Run: headless pygame with SDL's dummy video driver; simulated clock (each Clock.tick advances the game by its frame time, no real sleeping); random seed 0; keys injected as events and as key.get_pressed() state; mouse plan: one left click at the window centre at the start of phase 2, then a move to the lower-right quarter at the start of phase 3.
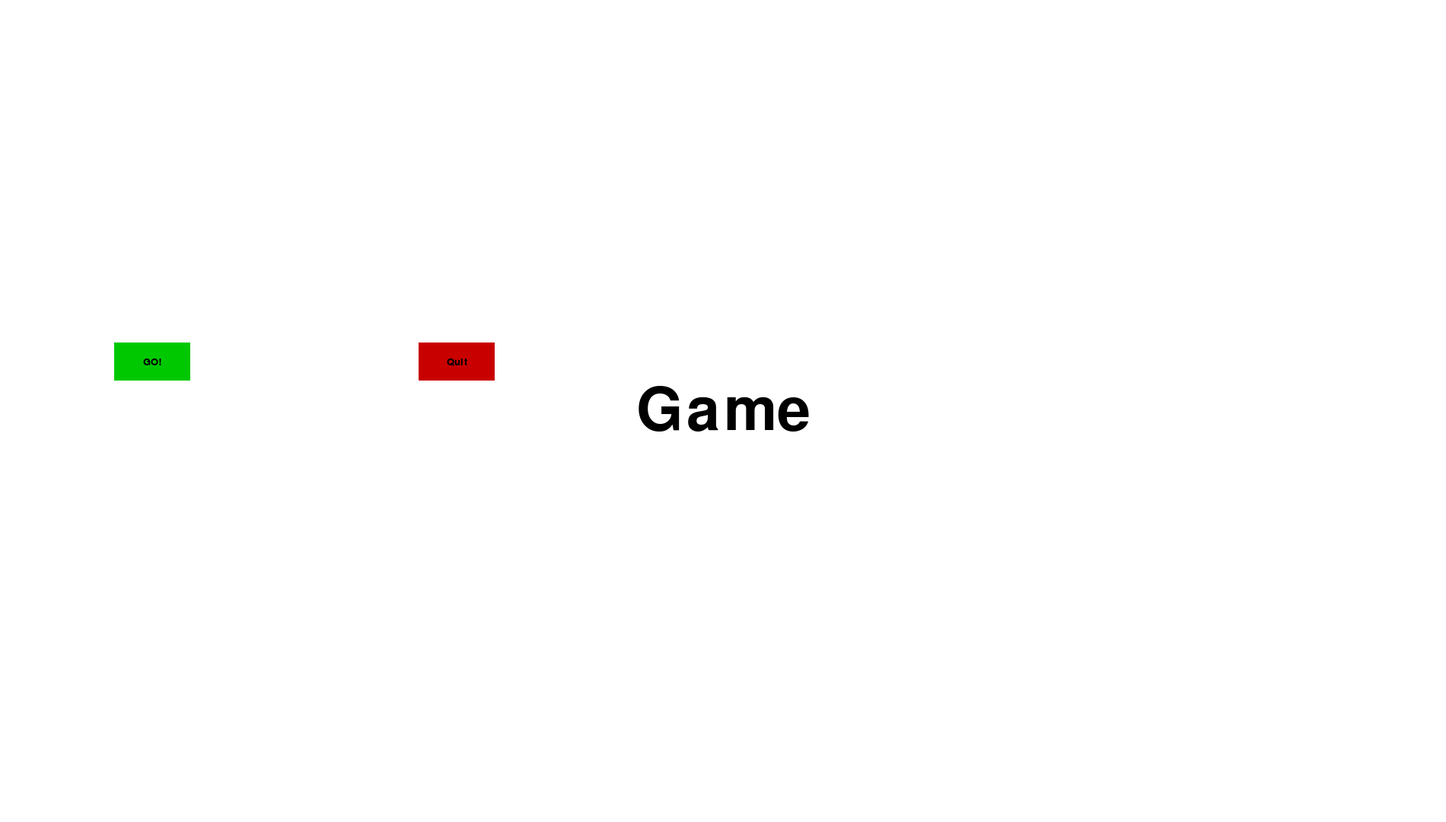
Frame 1 of 4 · flips 1–60 · no input
Frame 2 of 4 · flips 61–180 · clicked the window centre · tapped SPACE, RETURN · held RIGHT (→), D · screen unchanged from frame 1, image omitted
Frame 3 of 4 · flips 181–300 · moved the mouse to the lower-right quarter · held DOWN (↓), S · screen unchanged from frame 2, image omitted
Frame 4 of 4 · flips 301–420 · held LEFT (←), A, UP (↑), W · screen unchanged from frame 3, image omitted

The pygame program that drew these frames:

'''
Author: Jacob Martinez
Description: Bootup screen and possible runtime ripped from lab 15. 
'''

import pygame
import time
import random

pygame.init()

display_width = 1900
display_height = 1080

black = (0,0,0)
white = (255,255,255)

red = (200,0,0)
green = (0,200,0)

bright_red = (255,0,0)
bright_green = (0,255,0)

window = pygame.display.set_mode((display_width,display_height))
pygame.display.set_caption('Game')
clock = pygame.time.Clock()

def text_objects(text, font):
    textSurface = font.render(text, True, black)
    return textSurface, textSurface.get_rect()

def button(msg,x,y,w,h,ic,ac,action=None):
    mouse = pygame.mouse.get_pos()
    click = pygame.mouse.get_pressed()

    if x+w > mouse[0] > x and y+h > mouse[1] > y:
        pygame.draw.rect(window, ac,(x,y,w,h))
        if click[0] == 1 and action != None:
            action()
    else:
        pygame.draw.rect(window, ic,(x,y,w,h))
    smallText = pygame.font.SysFont("comicsansms",20)
    textSurf, textRect = text_objects(msg, smallText)
    textRect.center = ( (x+(w/2)), (y+(h/2)) )
    window.blit(textSurf, textRect)

def quitgame():
    pygame.quit()
    quit()


def game_intro():

    while True:
        for event in pygame.event.get():
            #print(event)
            if event.type == pygame.QUIT:
                pygame.quit()
                quit()

        window.fill(white)
        largeText = pygame.font.SysFont("comicsansms",115)
        TextSurf, TextRect = text_objects("Game", largeText)
        TextRect.center = ((display_width/2),(display_height/2))
        window.blit(TextSurf, TextRect)

        button("GO!",150,450,100,50,green,bright_green,game_loop)
        button("Quit",550,450,100,50,red,bright_red,quitgame)
        # TODO (Optional): You may implement three different difficulty levels.
        # For example, level 1 is the default start speed and incrementing by 1.
        # Levels 2 and 3 would have a higher start speed and larger increments.

        pygame.display.update()
        clock.tick(15)

def game_loop():
    #can be made in a separate file
    pass


#Could move the following ot a genral runtime file
game_intro()
game_loop()
pygame.quit()
quit()
